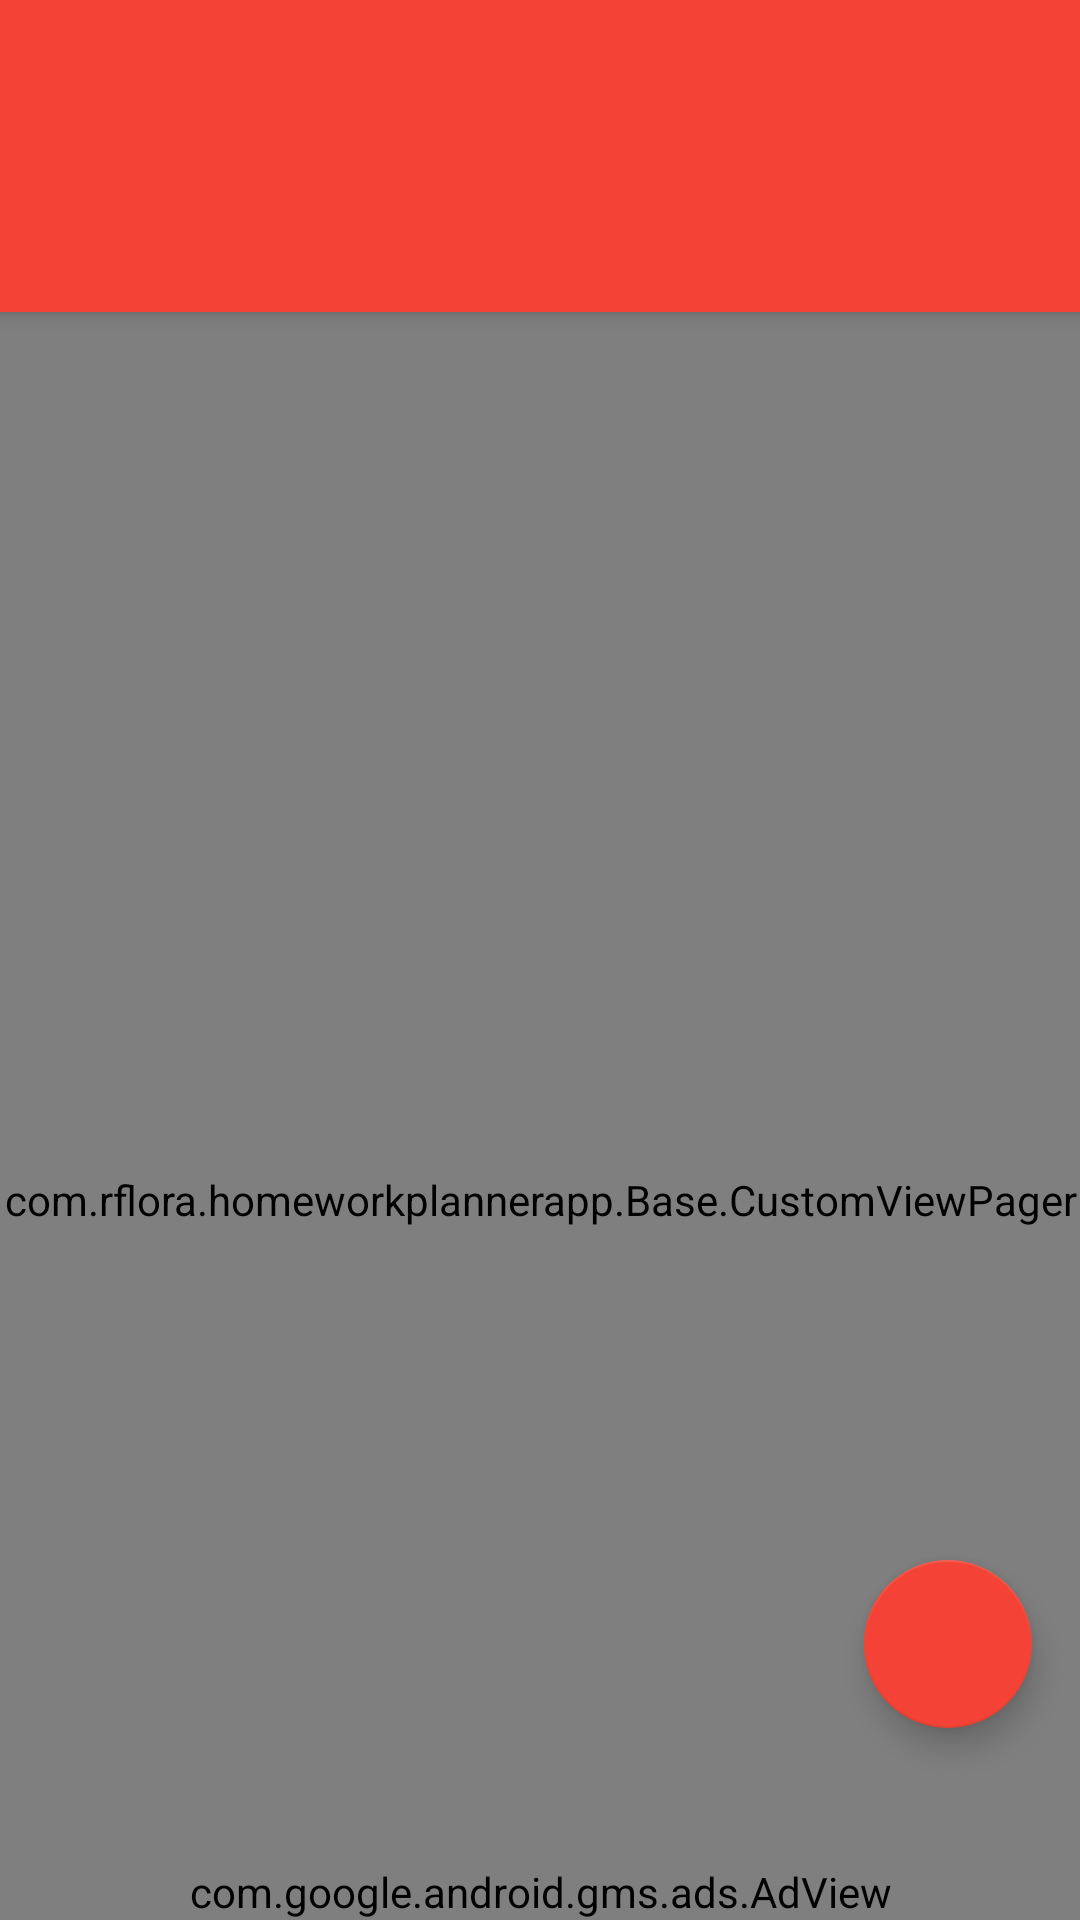

Reconstruct the res/layout file that produces this screen, plus the resources it refers to.
<!-- AndroidManifest.xml: application theme AppTheme -->
<!-- res/layout/activity_main_tabs.xml -->
<?xml version="1.0" encoding="utf-8"?>
<android.support.design.widget.CoordinatorLayout xmlns:android="http://schemas.android.com/apk/res/android"
                                                 xmlns:app="http://schemas.android.com/apk/res-auto"
                                                 xmlns:tools="http://schemas.android.com/tools"
                                                 android:id="@+id/main_content"
                                                 android:layout_width="match_parent"
                                                 android:layout_height="match_parent"
                                                 android:fitsSystemWindows="true"
                                                 tools:context="com.rflora.homeworkplannerapp.Base.MainActivityTabs">

    <android.support.design.widget.AppBarLayout
        android:id="@+id/appbar"
        android:layout_width="match_parent"
        android:layout_height="wrap_content"
        android:paddingTop="@dimen/appbar_padding_top"
        android:theme="@style/AppTheme.AppBarOverlay">

        <android.support.v7.widget.Toolbar
            android:id="@+id/toolbar"
            android:layout_width="match_parent"
            android:layout_height="?attr/actionBarSize"
            android:background="?attr/colorPrimary"
            app:layout_scrollFlags="scroll|enterAlways"
            app:popupTheme="@style/AppTheme.PopupOverlay">

        </android.support.v7.widget.Toolbar>

        <android.support.design.widget.TabLayout
            android:id="@+id/tabs"
            android:layout_width="match_parent"
            android:layout_height="wrap_content"/>

    </android.support.design.widget.AppBarLayout>

    <com.rflora.homeworkplannerapp.Base.CustomViewPager
        android:id="@+id/container"
        android:layout_width="match_parent"
        android:layout_height="match_parent"
        app:layout_behavior="@string/appbar_scrolling_view_behavior"/>

    <android.support.design.widget.FloatingActionButton
        android:id="@+id/fab"
        android:layout_width="wrap_content"
        android:layout_height="wrap_content"
        android:layout_gravity="end|bottom"
        android:layout_marginBottom="64dp"
        android:layout_marginRight="16dp"
        app:backgroundTint="@color/colorPrimary"
        app:fabSize="normal"
        app:srcCompat="@drawable/ic_add_black_24dp"/>

    <com.google.android.gms.ads.AdView
        xmlns:ads="http://schemas.android.com/apk/res-auto"
        android:id="@+id/bottom_adview"
        android:layout_width="match_parent"
        android:layout_height="wrap_content"
        android:layout_alignParentBottom="true"
        android:layout_centerHorizontal="true"
        android:layout_gravity="bottom"
        ads:adSize="SMART_BANNER"
        ads:adUnitId="ca-app-pub-3940256099942544/6300978111">
    </com.google.android.gms.ads.AdView>

</android.support.design.widget.CoordinatorLayout>
<!-- resources referenced by this layout -->
<resources>
  <color name="colorPrimary">#f44336</color>
  <style name="AppTheme.AppBarOverlay" parent="ThemeOverlay.AppCompat.Dark.ActionBar" />
  <style name="AppTheme.PopupOverlay" parent="ThemeOverlay.AppCompat.Light" />
  <style name="AppTheme" parent="Theme.AppCompat.Light.NoActionBar">
          
          <item name="colorPrimary">@color/colorPrimary</item>
          <item name="colorPrimaryDark">@color/colorPrimary</item>
          <item name="colorAccent">@color/colorAccent</item>
          <item name="android:textColorPrimaryInverse">@android:color/black</item>
      </style>
  <color name="colorAccent">#00b0ff</color>
</resources>
